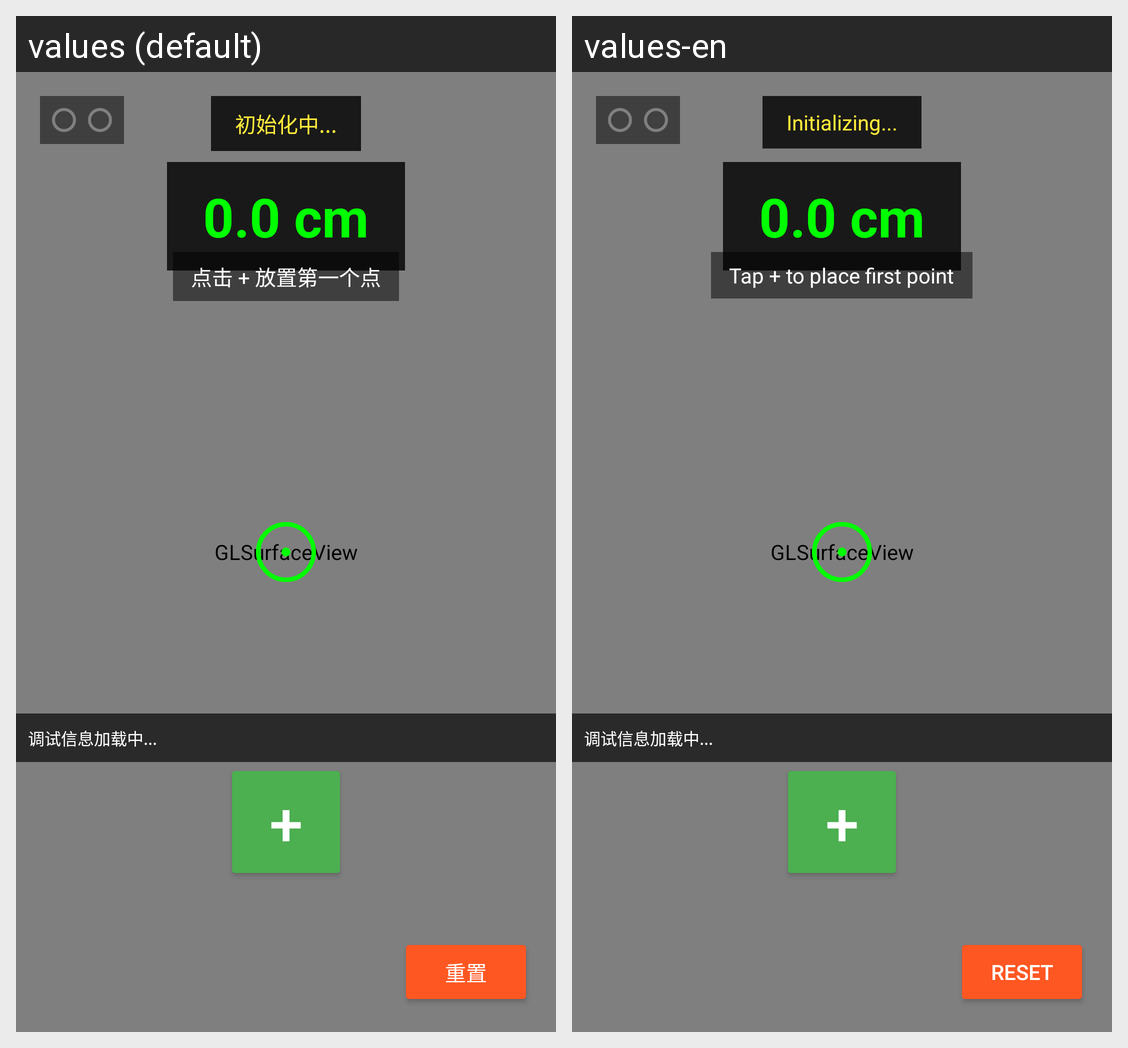

This grid shows one Android layout under two languages. Give, for every string resource on the screen, its name, the default text and each shown locale's text.
Android screen res/layout/activity_main.xml rendered under 2 locales, left to right: values (default), values-en. Device: Nexus 5 (rendered at 1080×1920; each locale shown at half size, 540×960, under a caption strip naming it); theme Theme.MonoDim.
Strings drawn on this screen, with the default value and each locale's value (text and hints the layout hard-codes, and strings that could not be matched under every locale, appear in the picture but are not listed):

status_initializing
  values: 初始化中...
  values-en: Initializing...

hint_place_first_point
  values: 点击 + 放置第一个点
  values-en: Tap + to place first point

btn_reset
  values: 重置
  values-en: Reset
